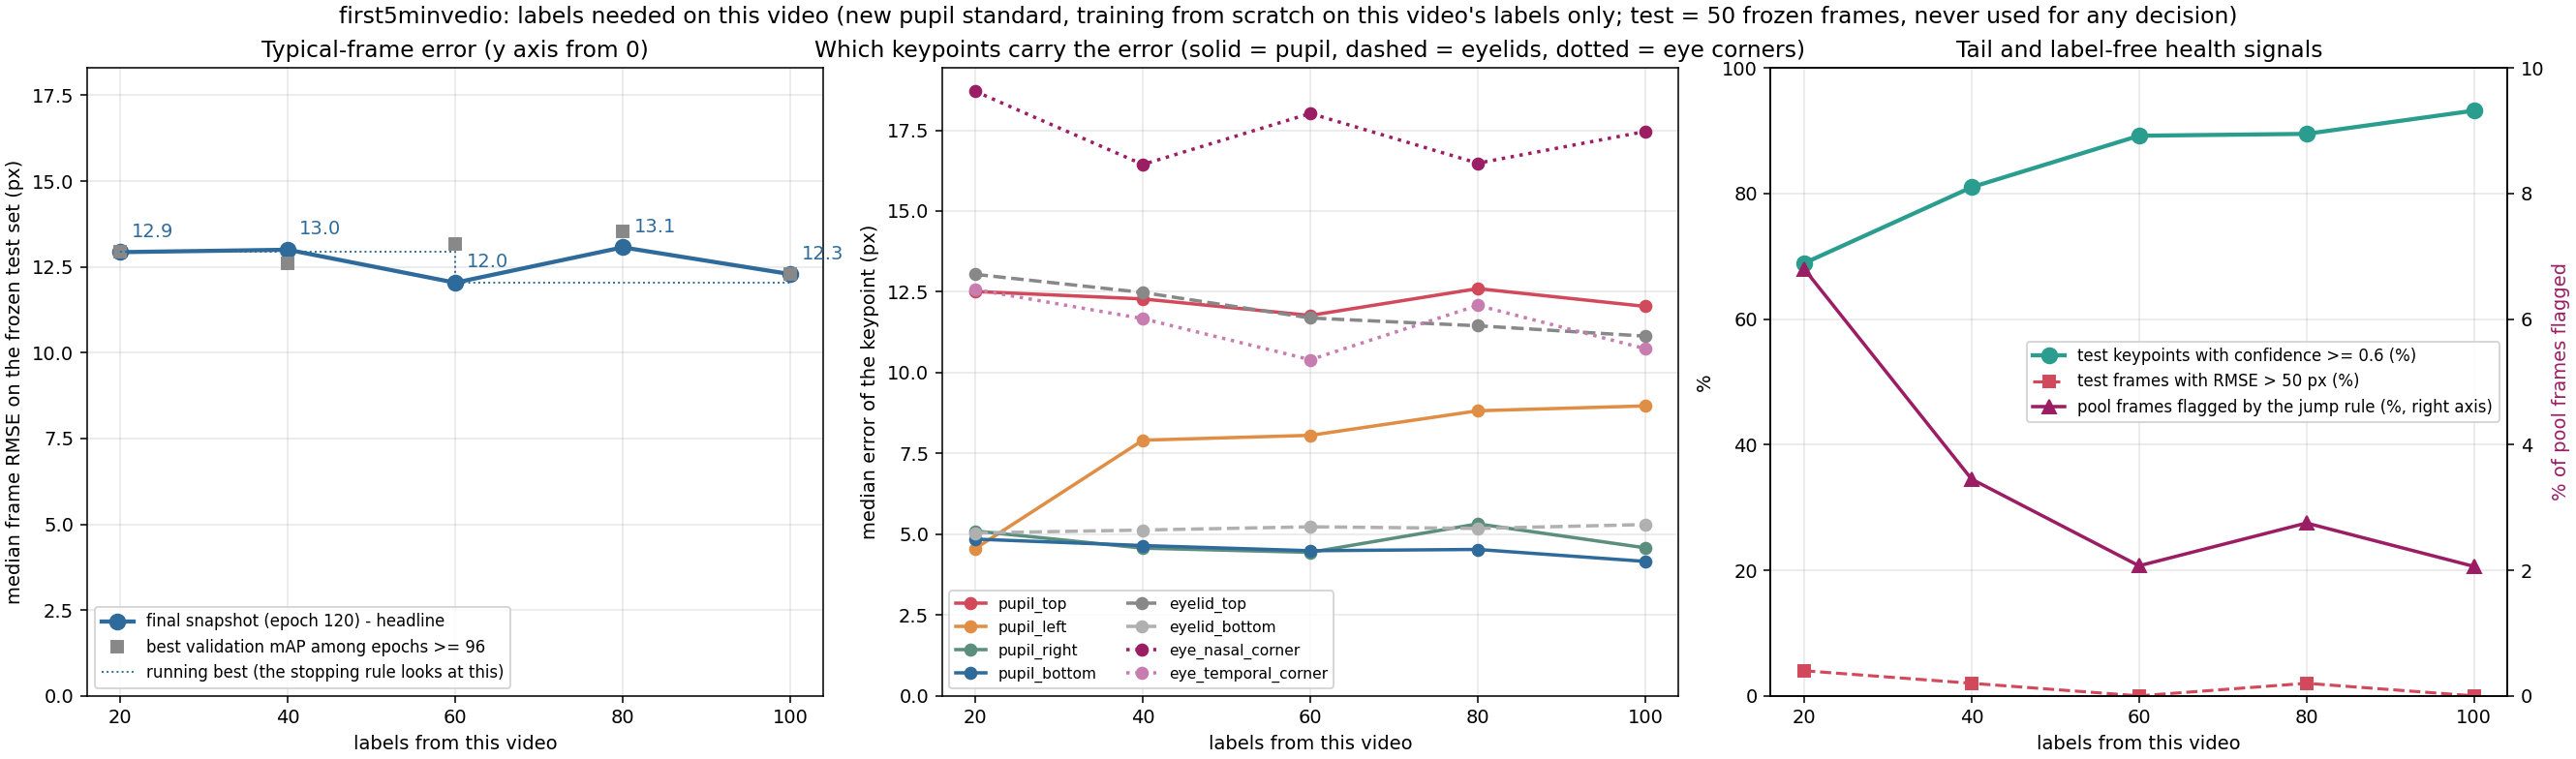

The file beside this chart, header and first rows:
label, unit, seed, training_frames_this_video, median_frame_rmse_px, median_frame_mean_abs_px, overall_rmse_px, p90_frame_rmse_px, frac_frames_rmse_gt_50px, frac_points_conf_ge_0.6, n_test_frames, n_test_points, snapshot_rule, median_pupil_top_px, median_pupil_bottom_px, median_pupil_left_px, median_pupil_right_px, median_eyelid_top_px, median_eyelid_bottom_px, median_eye_nasal_corner_px, median_eye_temporal_corner_px
x020_step01_final, first5minvedio, 42, 20, 12.93, 10.47, 32.23, 23.94, 0.04, 0.689, 50, 399, final snapshot (120), 12.51, 4.85, 4.56, 5.1, 13.04, 5.04, 18.7, 12.57
x020_step01_mAPlate, first5minvedio, 42, 20, 12.93, 10.47, 32.23, 23.94, 0.04, 0.689, 50, 399, best validation mAP among epochs >= 96 (…, 12.51, 4.85, 4.56, 5.1, 13.04, 5.04, 18.7, 12.57
x040_step02_final, first5minvedio, 42, 40, 13.0, 10.66, 21.32, 18.64, 0.02, 0.81, 50, 399, final snapshot (120), 12.28, 4.65, 7.91, 4.57, 12.48, 5.13, 16.44, 11.67
x040_step02_mAPlate, first5minvedio, 42, 40, 12.6, 10.74, 37.39, 19.15, 0.02, 0.764, 50, 399, best validation mAP among epochs >= 96 (…, 12.09, 4.29, 7.4, 4.6, 12.89, 5.6, 17.78, 11.61
x060_step03_final, first5minvedio, 42, 60, 12.04, 9.76, 13.07, 17.01, 0.0, 0.892, 50, 399, final snapshot (120), 11.77, 4.49, 8.06, 4.44, 11.69, 5.23, 18.02, 10.4
x060_step03_mAPlate, first5minvedio, 42, 60, 13.18, 10.41, 13.63, 17.71, 0.0, 0.845, 50, 399, best validation mAP among epochs >= 96 (…, 11.38, 4.26, 9.79, 5.65, 12.33, 4.93, 16.18, 9.99
x080_step04_final, first5minvedio, 42, 80, 13.07, 10.79, 16.43, 19.25, 0.02, 0.895, 50, 399, final snapshot (120), 12.6, 4.53, 8.82, 5.32, 11.45, 5.18, 16.48, 12.08
x080_step04_mAPlate, first5minvedio, 42, 80, 13.53, 10.92, 14.32, 19.4, 0.0, 0.855, 50, 399, best validation mAP among epochs >= 96 (…, 12.64, 3.85, 8.84, 5.28, 11.81, 5.34, 16.89, 14.05
x100_step05_final, first5minvedio, 42, 100, 12.29, 9.98, 14.58, 17.8, 0.0, 0.932, 50, 399, final snapshot (120), 12.05, 4.16, 8.97, 4.58, 11.13, 5.3, 17.46, 10.74
x100_step05_mAPlate, first5minvedio, 42, 100, 12.28, 9.84, 14.54, 16.27, 0.02, 0.922, 50, 399, best validation mAP among epochs >= 96 (…, 11.89, 4.09, 7.66, 4.41, 11.14, 5.87, 17.33, 9.62
